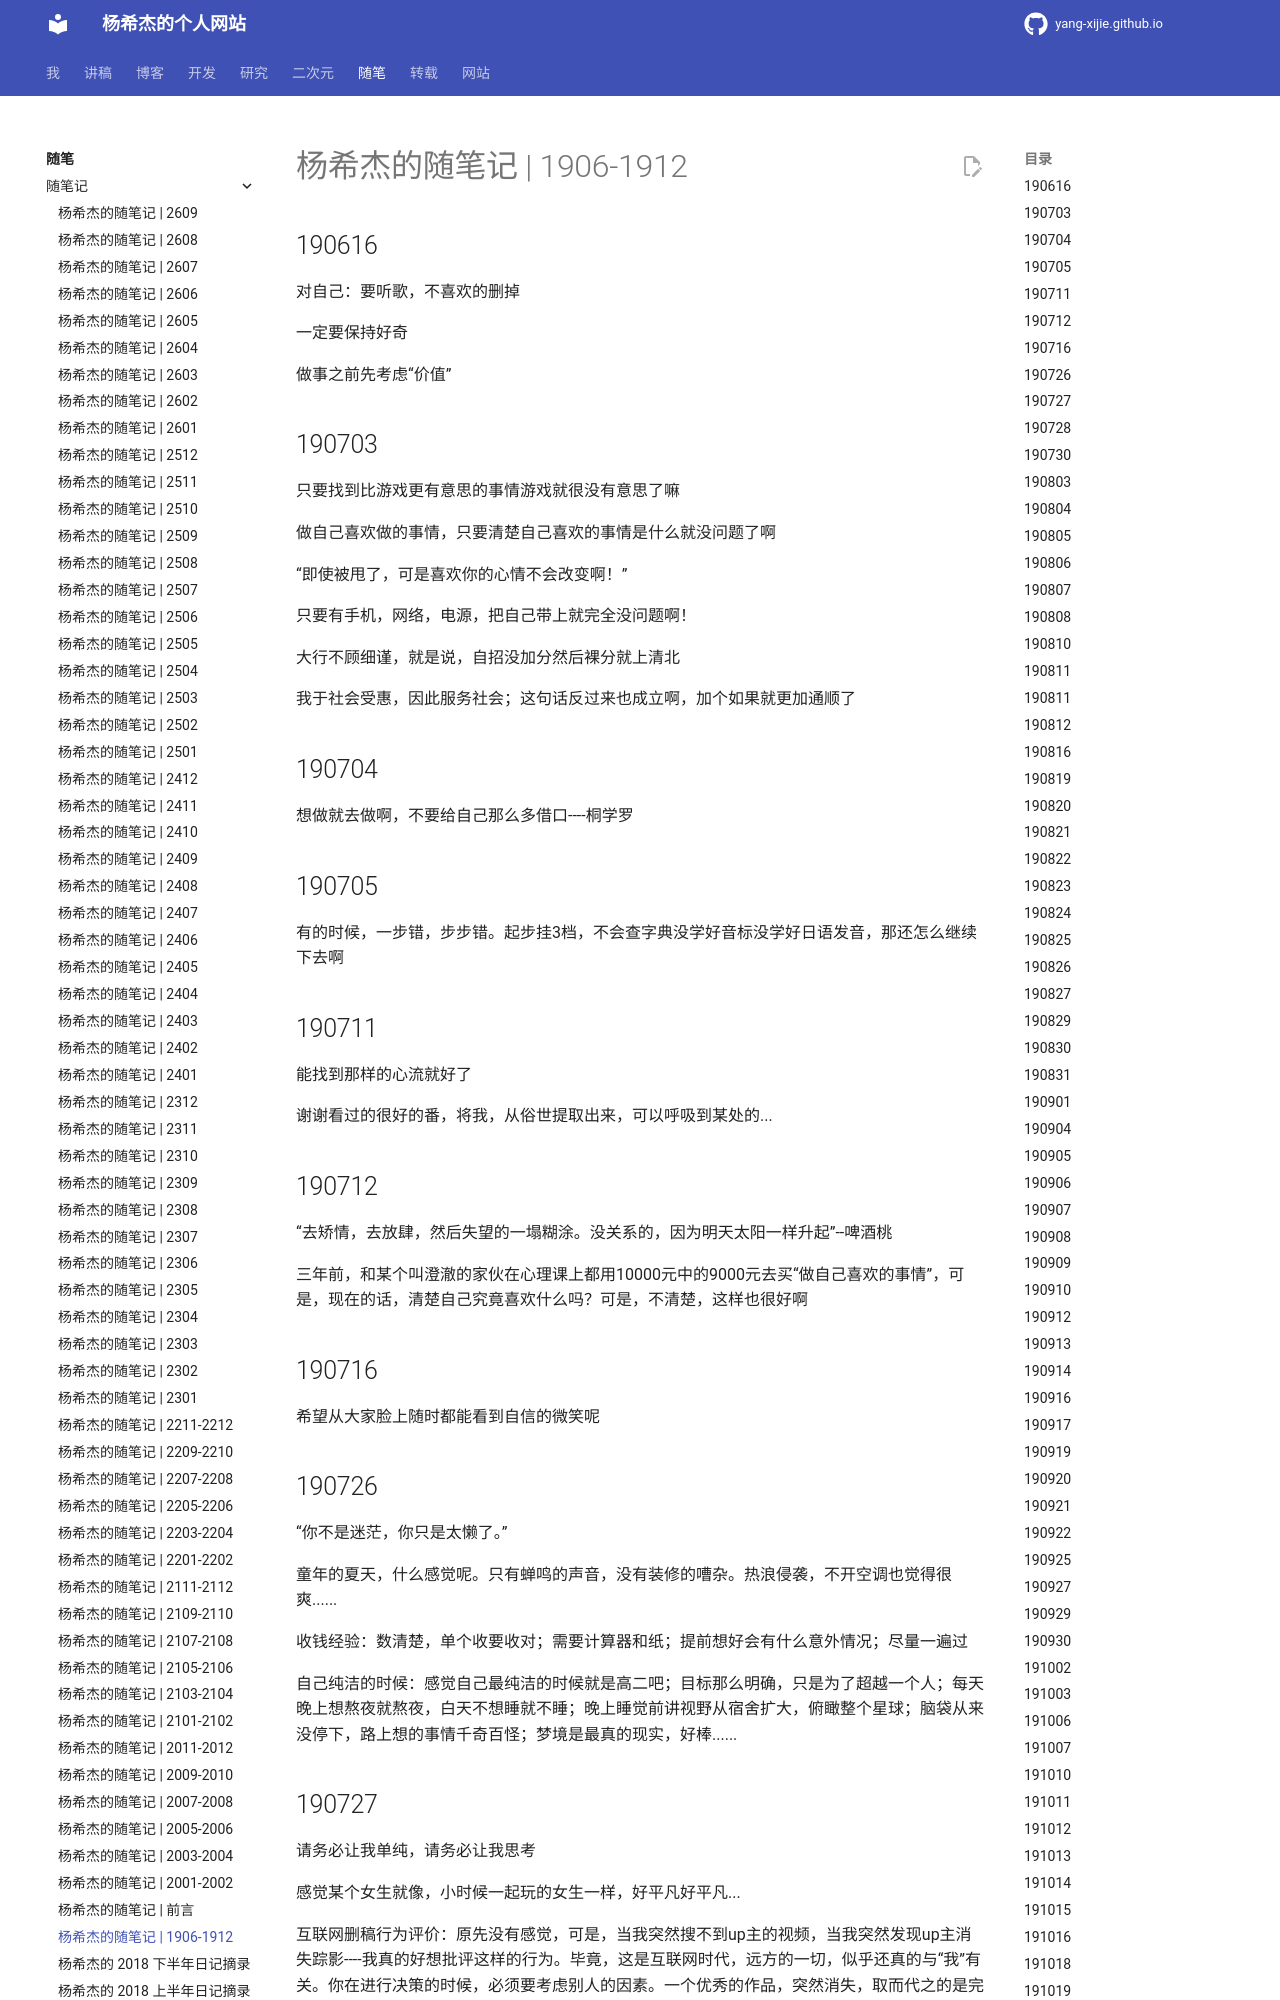

repository: Yang-Xijie/yang-xijie.github.io · page: ESSAY/Jottings/1906-1912/index.html · generator: mkdocs

# 杨希杰的随笔记 | 1906-1912

## 190616

对自己：要听歌，不喜欢的删掉

一定要保持好奇

做事之前先考虑“价值”

## 190703

只要找到比游戏更有意思的事情游戏就很没有意思了嘛

做自己喜欢做的事情，只要清楚自己喜欢的事情是什么就没问题了啊

“即使被甩了，可是喜欢你的心情不会改变啊！”

只要有手机，网络，电源，把自己带上就完全没问题啊！

大行不顾细谨，就是说，自招没加分然后裸分就上清北

我于社会受惠，因此服务社会；这句话反过来也成立啊，加个如果就更加通顺了

## 190704

想做就去做啊，不要给自己那么多借口----桐学罗

## 190705

有的时候，一步错，步步错。起步挂3档，不会查字典没学好音标没学好日语发音，那还怎么继续下去啊

## 190711

能找到那样的心流就好了

谢谢看过的很好的番，将我，从俗世提取出来，可以呼吸到某处的...

## 190712

“去矫情，去放肆，然后失望的一塌糊涂。没关系的，因为明天太阳一样升起”--啤酒桃

三年前，和某个叫澄澈的家伙在心理课上都用10000元中的9000元去买“做自己喜欢的事情”，可是，现在的话，清楚自己究竟喜欢什么吗？可是，不清楚，这样也很好啊

## 190716

希望从大家脸上随时都能看到自信的微笑呢

## 190726

“你不是迷茫，你只是太懒了。”

童年的夏天，什么感觉呢。只有蝉鸣的声音，没有装修的嘈杂。热浪侵袭，不开空调也觉得很爽......

收钱经验：数清楚，单个收要收对；需要计算器和纸；提前想好会有什么意外情况；尽量一遍过

自己纯洁的时候：感觉自己最纯洁的时候就是高二吧；目标那么明确，只是为了超越一个人；每天晚上想熬夜就熬夜，白天不想睡就不睡；晚上睡觉前讲视野从宿舍扩大，俯瞰整个星球；脑袋从来没停下，路上想的事情千奇百怪；梦境是最真的现实，好棒......
